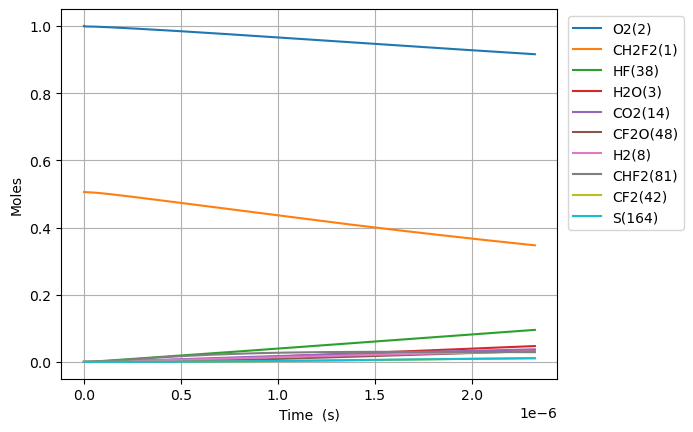

The data file committed next to this chart (first rows):
Time (s), Volume (m^3), N2, Ne, CH2F2(1), O2(2), H2O(3), CH4(4), OH(5), HF(38), CHF(40), CHF2(81), CHFO2(129), CHFO2(131), H(6), CFO2(136), H2(8), CO2(14), HO2(11), F(37), O(7), S(163), CF2O(48), CHF3(41)
0.0, 0.08374, 3.76, 0.0, 0.5056, 1.0, 0.0, 0.0, 0.0, 0.0, 0.0, 0.0, 0.0, 0.0, 0.0, 0.0, 0.0, 0.0, 0.0, 0.0, 0.0, 0.0, 0.0, 0.0
1.4696146480062926e-23, 0.08374, 3.76, 0.0, 0.5056, 1, 7.923326952402577e-53, 0.0, 3.17704163579794e-38, 3.1773844450191776e-19, 3.1773844450191766e-19, 6.063164747586069e-21, 1.4592534147921006e-39, 1.7022264519863855e-38, 6.321439194201539e-31, 1.0385300505236418e-34, 1.0270902298960662e-21, 5.546220410952759e-50, 6.063164746954028e-21, 2.4993454340296414e-40, 8.265522631909045e-27, 1.4162913625272206e-37, 3.214174463612016e-38, 2.4966234264848845e-47
4.11492101441762e-23, 0.08374, 3.76, 0.0, 0.5056, 1, 9.406573757898017e-52, 0.0, 1.918933148023213e-37, 8.896676446053698e-19, 8.896676446053692e-19, 1.6976861293240987e-20, 8.813890625348588e-39, 1.0281447769996177e-37, 1.770339627345439e-30, 6.272721505162789e-34, 2.875852643708985e-21, 6.58447287188311e-49, 1.6976861291471277e-20, 1.5096046424773498e-39, 2.314346336962532e-26, 8.554399829664355e-37, 1.941361376021762e-37, 1.5079605497352865e-46
9.405533747240273e-23, 0.08374, 3.76, 0.0, 0.5056, 1, 9.235429895737986e-51, 0.0, 9.238837076919267e-37, 2.0335260448122737e-18, 2.0335260448122706e-18, 3.88042543845508e-20, 4.24350893022188e-38, 4.95007452237402e-37, 4.0480776550720445e-30, 3.0200453869227388e-33, 6.573377471334823e-21, 6.464674511006514e-48, 3.8804254380505747e-20, 7.268096527009899e-39, 5.289934484617783e-26, 4.11857528222907e-36, 9.346819340185301e-37, 7.260180926254745e-46
1.998675921288558e-22, 0.08374, 3.76, 0.0, 0.5056, 1, 8.168633154885751e-50, 0.0, 4.03484287748287e-36, 4.321242845226082e-18, 4.3212428452260685e-18, 8.245904056717031e-20, 1.8532518367926343e-37, 2.16182759402024e-36, 8.608940158029392e-30, 1.3189331641650128e-32, 1.39684271265865e-20, 5.717931394875807e-47, 8.245904055857458e-20, 3.17416870623107e-38, 1.1241110780376277e-25, 1.798690030409479e-35, 4.08200156878887e-36, 3.1707117537219416e-45
4.1149210144176193e-22, 0.08374, 3.76, 0.0, 0.5056, 1, 6.866228363787536e-49, 0.0, 1.6844674753176056e-35, 8.896676446053697e-18, 8.896676446053642e-18, 1.6976861293240888e-19, 7.736961605287721e-37, 9.025204648409594e-36, 1.775221095396064e-29, 5.506286327876238e-32, 2.8758526437089854e-20, 4.806265868604996e-46, 1.6976861291471182e-19, 1.325152953634599e-37, 2.3143463373685207e-25, 7.509176804118498e-35, 1.7041553006085387e-35, 1.3237097425919015e-44
8.347411200675742e-22, 0.08374, 3.76, 0.0, 0.5056, 1, 5.629348852736275e-48, 0.0, 6.881599264952255e-35, 1.8047543647708927e-17, 1.8047543647708706e-17, 3.443877576628843e-19, 3.160801266627086e-36, 3.6870905840417767e-35, 3.612493570588934e-29, 2.249497630636135e-31, 5.833872505809655e-20, 3.9404671414351083e-45, 3.4438775762698465e-19, 5.413682222127868e-37, 4.694816856747088e-25, 3.0677437428877626e-34, 6.962030455174426e-35, 5.40778622250004e-44
1.6812391573191988e-21, 0.08374, 3.76, 0.0, 0.5056, 1, 4.558792651765884e-47, 0.0, 2.7816524502617564e-34, 3.634927805101939e-17, 3.6349278051018475e-17, 6.936260471238283e-19, 1.2776464088561852e-35, 1.4903809655682996e-34, 7.321511785001151e-29, 9.09282908675796e-31, 1.1749912230010997e-19, 3.191092454643739e-44, 6.936260470515238e-19, 2.18829692749826e-36, 9.455757898371345e-25, 1.2400310698774083e-33, 2.8141640232766533e-34, 2.1859136607927766e-43
3.374235231822448e-21, 0.08374, 3.76, 0.0, 0.5056, 1, 3.669312932291353e-46, 0.0, 1.1184902161482786e-33, 7.295274685764031e-17, 7.295274685763666e-17, 1.3921026260456886e-18, 5.137360017251157e-35, 5.9927563131506225e-34, 1.4877441269931465e-28, 3.6561865840698735e-30, 2.358199167841368e-19, 2.5684688262663e-43, 1.3921026259005756e-18, 8.799045829206124e-36, 1.897763999308834e-24, 4.9861103934269186e-33, 1.131562976620641e-33, 8.789462743112143e-43
6.760227380828947e-21, 0.08374, 3.76, 0.0, 0.5056, 1, 2.944392543152517e-45, 0.0, 4.4856460241313207e-33, 1.4615968447088212e-16, 1.4615968447086748e-16, 2.789055783889298e-18, 2.060311141097526e-34, 2.4033633140997526e-33, 3.0540872464215377e-28, 1.4662943471535206e-29, 4.724615057521904e-19, 2.0610344765617672e-42, 2.7890557835985737e-18, 3.5288110275486674e-35, 3.802140422839627e-24, 1.999653277000251e-32, 4.538073640192881e-33, 3.52496772086001e-42
1.3532211678841943e-20, 0.08374, 3.76, 0.0, 0.5056, 1, 2.359097047921614e-44, 0.0, 1.7965981105161954e-32, 2.9257355969736583e-16, 2.92573559697307e-16, 5.582962099576075e-18, 8.251991091337686e-34, 9.625989132474788e-33, 6.4074023750474584e-28, 5.872825539316119e-29, 9.457446836882972e-19, 1.6513356413079756e-41, 5.582962098994146e-18, 1.4133651116604415e-34, 7.610893288250791e-24, 8.009043244096071e-32, 1.8175965027456587e-32, 1.4118257358228443e-41
2.7076180274867937e-20, 0.08374, 3.76, 0.0, 0.5056, 1, 1.8887120709671454e-43, 0.0, 7.191074514435499e-32, 5.854013101503329e-16, 5.854013101500976e-16, 1.1170774730947854e-17, 3.302946968357276e-33, 3.8529042578309495e-32, 1.3996548191374403e-27, 2.3506607182308736e-28, 1.8923110395605104e-18, 1.3220725958104356e-40, 1.11707747297836e-17, 5.6571444435144135e-34, 1.5228399092471423e-23, 3.205704514533109e-31, 7.275122804385337e-32, 5.650982540149788e-41
5.416411746691992e-20, 0.08374, 3.76, 0.0, 0.5056, 1, 1.5115436759377485e-42, 0.0, 2.87736648866257e-31, 1.171056811056266e-15, 1.1710568110553242e-15, 2.2346399993684327e-17, 1.321609016812491e-32, 1.5416635668921364e-31, 3.270490206031712e-27, 9.405704750287796e-28, 3.785443751304935e-18, 1.0580598814985344e-39, 2.2346399991355745e-17, 2.2635951836377394e-33, 3.0463410994505913e-23, 1.2826993681533921e-30, 2.9109967505526447e-31, 2.261129308937609e-40
1.0833999185102389e-19, 0.08374, 3.76, 0.0, 0.5056, 1, 1.2094645986968728e-41, 0.0, 1.1511339599640354e-30, 2.342367812868128e-15, 2.3423678128643613e-15, 4.46976505191289e-17, 5.287296652989239e-32, 6.1676581365113e-31, 8.424185874326543e-27, 3.762894362816668e-27, 7.571709174793775e-18, 8.466086614861091e-39, 4.469765051447297e-17, 9.055858932259351e-33, 6.093343597294779e-23, 5.131632716204246e-30, 1.1645882530816756e-30, 9.045991341539348e-40
2.1669174061923185e-19, 0.08374, 3.76, 0.0, 0.5056, 1, 9.676635538867806e-41, 0.0, 4.604910605414774e-30, 4.684989816491839e-15, 4.6849898164767725e-15, 8.940015156990462e-17, 2.1150907939795416e-31, 2.4672640414407526e-30, 2.437967678886735e-26, 1.5052802463843637e-26, 1.514424002177142e-17, 6.773512385709124e-38, 8.940015156059918e-17, 3.622641773679461e-32, 1.2187349062732324e-22, 2.0528201470502047e-29, 4.6587321458618116e-30, 3.618692426998906e-39
4.3339523815564775e-19, 0.08374, 3.76, 0.0, 0.5056, 1, 7.741675981423578e-40, 0.0, 1.842039205845125e-29, 9.370233823739203e-15, 9.370233823678934e-15, 1.7880515367100229e-16, 8.460707480769683e-31, 9.869457743725996e-30, 7.888305692916144e-26, 6.021365996726367e-26, 3.0289301715726565e-17, 5.419067159792753e-37, 1.7880515365241865e-16, 1.4491183839180106e-31, 2.4375361872604066e-22, 8.211614720862866e-29, 1.8635686884034983e-29, 1.4475369895763885e-38
8.668022332284795e-19, 0.08374, 3.76, 0.0, 0.5056, 1, 6.193487858770653e-39, 0.0, 7.368306816597837e-29, 1.8740721838233703e-14, 1.8740721837992624e-14, 3.5761515787138257e-16, 3.384351876124826e-30, 3.9478634065063227e-29, 2.7825941044986313e-25, 2.408595401760589e-25, 6.057942510363628e-17, 4.3353566310049036e-36, 3.576151578343256e-16, 5.796613144197002e-31, 4.875139500833426e-22, 3.2847127157697932e-28, 7.454426421646209e-29, 5.790274706781115e-38
1.733616223374143e-18, 0.08374, 3.76, 0.0, 0.5056, 1, 4.954849196573446e-38, 0.0, 2.9473527761016265e-28, 3.748169786722178e-14, 3.748169786625745e-14, 7.152351662648827e-16, 1.353754544632599e-29, 1.579161418143466e-28, 1.0384904904138286e-24, 9.634479613733954e-25, 1.211596718794534e-16, 3.468326466513987e-35, 7.15235166191212e-16, 2.318686185620173e-30, 9.750349134374187e-22, 1.3138984516738562e-27, 2.9818009067067274e-28, 2.3161405996778845e-37
3.4672442036654704e-18, 0.08374, 3.76, 0.0, 0.5056, 1, 3.963903048149078e-37, 0.0, 1.1789471608015584e-27, 7.496364992519427e-14, 7.496364992133694e-14, 1.4304751830228424e-15, 5.415045905391915e-29, 6.316677732556848e-28, 4.0048661417288715e-24, 3.853811446662459e-24, 2.423201654310785e-16, 2.7746776378326615e-34, 1.430475182877274e-15, 9.274930646784782e-30, 1.9500780427034956e-21, 5.255620535642599e-27, 1.1927264336567865e-27, 9.264666769350044e-37
6.934500164248125e-18, 0.08374, 3.76, 0.0, 0.5056, 1, 3.171132117963645e-36, 0.0, 4.715801067488516e-27, 1.499275540411246e-13, 1.499275540256952e-13, 2.8609552164225974e-15, 2.1660240182402073e-28, 2.5266774640401377e-27, 1.5721271407482333e-23, 1.5415284987021397e-23, 4.846411525342917e-16, 2.2197486958607503e-33, 2.8609552161385573e-15, 3.710092678164687e-29, 3.9001691114676315e-21, 2.1022535585354345e-26, 4.7709179033019186e-27, 3.7059219311078765e-36
1.3869012085413433e-17, 0.08374, 3.76, 0.0, 0.5056, 1, 2.536909891045901e-35, 0.0, 1.8863231706815532e-26, 2.9985536227292655e-13, 2.998553622112089e-13, 5.72191528275745e-15, 8.664108270730946e-28, 1.0106722270261677e-26, 6.228869777208211e-23, 6.166121833248848e-23, 9.69283126740571e-16, 1.7758015904893228e-32, 5.721915282217755e-15, 1.4841277460130446e-28, 7.800370489926091e-21, 8.409024910526928e-26, 1.9083696164180854e-26, 1.4824072965275343e-35
2.773803592774405e-17, 0.08374, 3.76, 0.0, 0.5056, 1, 2.029530111333495e-34, 0.0, 7.545300240717349e-26, 5.997109787362957e-13, 5.997109784894249e-13, 1.144383541356853e-14, 3.465646456320307e-27, 4.04269112856799e-26, 2.4796201367844813e-22, 2.466450299674274e-22, 1.93856707515254e-15, 1.4206423252061927e-31, 1.1443835412602689e-14, 5.937225060383925e-28, 1.5600850210581866e-20, 3.363612089742203e-25, 7.633483546746979e-26, 5.929926070084609e-35
5.5476083612405285e-17, 0.08374, 3.76, 0.0, 0.5056, 1, 1.6236258001865875e-33, 0.0, 3.0181232643783595e-25, 1.1994222116620947e-12, 1.1994222106746115e-12, 2.288767566775618e-14, 1.3862597789118122e-26, 1.6170766856333924e-25, 9.894624969582052e-22, 9.865804320933866e-22, 3.8771349719741235e-15, 1.1365142801607286e-30, 2.2887675666278686e-14, 2.375459020881932e-27, 3.120211750699358e-20, 1.3454452532058496e-24, 3.053394571615802e-25, 2.3722056743260397e-34
8.321413129706652e-17, 0.08374, 3.76, 0.0, 0.5056, 1, 4.642557286017112e-33, 0.0, 6.413515780079044e-25, 1.7991334445869551e-12, 1.7991334424885534e-12, 3.433151591450934e-14, 2.945803415397325e-26, 3.436287867046488e-25, 2.101116830352915e-21, 2.0964836120450576e-21, 5.815702868793351e-15, 3.249720826789033e-30, 3.433151591286082e-14, 5.048685496201575e-27, 4.680369265865015e-20, 2.8590714149578483e-24, 6.488464338704669e-25, 5.041333236121028e-34
1.1095217898172775e-16, 0.08374, 3.76, 0.0, 0.5056, 1, 9.792501882911643e-33, 0.0, 1.0940709020268371e-24, 2.398844677510876e-12, 2.3988446739312493e-12, 4.5775356153828e-14, 5.025196050863811e-26, 5.8619024732644135e-25, 3.5829250125105056e-21, 3.576354568792071e-21, 7.754270765610224e-15, 6.854602755946667e-30, 4.5775356152349095e-14, 8.613774840497913e-27, 6.240557566569626e-20, 4.877239687256859e-24, 1.1068557775213714e-24, 8.600580476095137e-34
1.6642827435105022e-16, 0.08374, 3.76, 0.0, 0.5056, 1, 2.6746376988554433e-32, 0.0, 2.2651367001151012e-24, 3.5982671433565136e-12, 3.598267135945351e-12, 6.866303661501703e-14, 1.0404036632323145e-25, 1.2136322826132738e-24, 7.415269792836856e-21, 7.404388199779551e-21, 1.1631406559238444e-14, 1.872204700341295e-29, 6.86630366146768e-14, 1.783825785522829e-26, 9.361006419798795e-20, 1.0097705652852021e-23, 2.2916045465743308e-24, 1.7808935336439255e-33
2.219043697203727e-16, 0.08374, 3.76, 0.0, 0.5056, 1, 5.596239837011963e-32, 0.0, 3.852407194614255e-24, 4.797689609198698e-12, 4.7976895965942515e-12, 9.155071704886679e-14, 1.7694551508231687e-25, 2.064070332171799e-24, 1.2608802281055234e-20, 1.259292528834297e-20, 1.5508542352858006e-14, 3.9172785951569965e-29, 9.155071705091788e-14, 3.034553651252283e-26, 1.2481568482554698e-19, 1.717355284846857e-23, 3.8974194557959955e-24, 3.029261642056018e-33
3.3285656045901763e-16, 0.08374, 3.76, 0.0, 0.5056, 1, 1.767122712167172e-31, 0.0, 8.39362492405657e-24, 7.196534540871727e-12, 7.196534513409208e-12, 1.373260778267938e-13, 3.855287195489746e-25, 4.497186634725178e-24, 2.7465531841975065e-20, 2.743741722440576e-20, 2.326281394006873e-14, 1.2369558339462528e-28, 1.3732607783774075e-13, 6.615508359148023e-26, 1.8723064349179725e-19, 3.7417670376778097e-23, 8.491683791976346e-24, 6.602353887977198e-33
4.4380875119766257e-16, 0.08374, 3.76, 0.0, 0.5056, 1, 4.0193908800416255e-31, 0.0, 1.473640604414905e-23, 9.59537947252981e-12, 9.595379424314865e-12, 1.8310143848638263e-13, 6.768595632101894e-25, 7.895543366371646e-24, 4.8214186407147105e-20, 4.817087240612962e-20, 3.101708552724203e-14, 2.813501559355934e-28, 1.831014385116475e-13, 1.1621024765751408e-25, 2.4965050246644893e-19, 6.569283779221696e-23, 1.4908541534342684e-23, 1.1595168149669102e-32
6.657131326749524e-16, 0.08374, 3.76, 0.0, 0.5056, 1, 1.3419958179995395e-30, 0.0, 3.2851604803555685e-23, 1.4393069335800919e-11, 1.4393069228316613e-11, 2.7465215944891127e-13, 1.5089094223024466e-24, 1.760131236207361e-23, 1.0746870048675464e-19, 1.0738606161507226e-19, 4.652562870147602e-14, 9.393700451057363e-28, 2.746521595191528e-13, 2.593766120521696e-25, 3.745049891139759e-19, 1.4644731452694828e-22, 3.323523062026922e-23, 2.5866327067095984e-32
1.1095218956295323e-15, 0.08374, 3.76, 0.0, 0.5056, 1, 6.310441424288853e-30, 0.0, 9.080638871194252e-23, 2.398844906216289e-11, 2.398844876506369e-11, 4.577535999470157e-13, 4.170826478656487e-24, 4.865199801220664e-23, 2.970246412160319e-19, 2.9682763977369514e-19, 7.754271504949442e-14, 4.417150966007062e-27, 4.577536001725901e-13, 7.187678891661486e-25, 6.242730525588052e-19, 4.0479748627734136e-22, 9.186612614537503e-23, 7.159865340509974e-32
1.9971394215386918e-15, 0.08374, 3.76, 0.0, 0.5056, 1, 3.7737110495169536e-29, 0.0, 2.9363934854310006e-22, 4.317920851416565e-11, 4.317920755345557e-11, 8.239564752339339e-13, 1.3487087981700535e-23, 1.5732216155678279e-22, 9.604005535854126e-19, 9.598319427936024e-19, 1.3957688774374072e-13, 2.6414645893990555e-26, 8.23956476031755e-13, 2.3363632054017898e-24, 1.124045606073206e-18, 1.3089667263527039e-21, 2.970618256748973e-22, 2.3219368405545494e-31
3.772374473357011e-15, 0.08374, 3.76, 0.0, 0.5056, 1, 2.594203333972826e-28, 0.0, 1.0470287644778161e-21, 8.156072741528634e-11, 8.156072398979715e-11, 1.556362202970385e-12, 4.809046292698599e-23, 5.6094056016085335e-22, 3.424241380692206e-18, 3.422358041745746e-18, 2.636452331251377e-13, 1.8157970529340323e-25, 1.5563622059589961e-12, 8.417885271115514e-24, 2.1245364668869908e-18, 4.6672249068384706e-21, 1.0592007176646946e-21, 8.327209334170913e-31
7.322844576993649e-15, 0.08374, 3.76, 0.0, 0.5056, 1, 1.9211826708365386e-27, 0.0, 3.944883154530991e-21, 1.5832376520598816e-10, 1.5832375230063672e-10, 3.0211735670957607e-12, 1.8118710207335757e-22, 2.113281859304361e-21, 1.2900352826950672e-17, 1.2893554308048143e-17, 5.117819238600776e-13, 1.3446404447396306e-24, 3.021173578650755e-12, 3.2374474158727565e-23, 4.129301424559114e-18, 1.7583515025591085e-20, 3.990504805111797e-21, 3.173616324037358e-30
1.4423784784266924e-14, 0.08374, 3.76, 0.0, 0.5056, 1, 1.4783760263888275e-26, 0.0, 1.5306176703055863e-20, 3.1184984074123347e-10, 3.118497906749012e-10, 5.950795929983695e-12, 7.029839771736444e-22, 8.198229123446173e-21, 5.0046329167980825e-17, 5.002056018736749e-17, 1.0080553052227828e-12, 1.0345960635169076e-23, 5.95079597540707e-12, 1.307261115029112e-22, 8.153965588862833e-18, 6.82151921130397e-20, 1.5481336854748282e-20, 1.2594741637660394e-29
2.8625665198813476e-14, 0.08374, 3.76, 0.0, 0.5056, 1, 1.160055126316519e-25, 0.0, 6.030127392671067e-20, 6.189019916270907e-10, 6.18901794433742e-10, 1.1810039194532408e-11, 2.769340298706937e-21, 3.228790791509611e-20, 1.9711327812101898e-16, 1.9701303029880337e-16, 2.000602067553415e-12, 8.116360742033248e-23, 1.1810039374605984e-11, 5.552966443568715e-22, 1.6263841108888635e-17, 2.686745505490923e-19, 6.097675542879988e-20, 5.183682765378932e-29
4.282754561336003e-14, 0.08374, 3.76, 0.0, 0.5056, 1, 3.666612223946705e-25, 0.0, 1.3500630248325278e-19, 9.2595414226677e-10, 9.25953700873049e-10, 1.7669280511072637e-11, 6.199833302959997e-21, 7.226895394989572e-20, 4.412134420959878e-16, 4.409900276140661e-16, 2.9931488294019597e-12, 2.564947691563906e-22, 1.766928091497637e-11, 1.3177822791798092e-21, 2.4454459453096527e-17, 6.0139462449362e-19, 1.3649160668279122e-19, 1.201672764934964e-28
5.702942602790658e-14, 0.08374, 3.76, 0.0, 0.5056, 1, 8.349218996829307e-25, 0.0, 2.3943977564645005e-19, 1.2330062926602717e-09, 1.2330055099928957e-09, 2.3528519880015695e-11, 1.0995096163477769e-20, 1.2813902202544403e-19, 7.823466604208663e-16, 7.819514325475004e-16, 3.985695590830292e-12, 5.839735975990358e-22, 2.3528520596876483e-11, 2.4658149687993426e-21, 3.2725839111848976e-17, 1.0663745396559473e-18, 2.4202741742944704e-19, 2.2023077118140465e-28
7.123130644245313e-14, 0.08374, 3.76, 0.0, 0.5056, 1, 1.591306764983481e-24, 0.0, 3.7362083055290162e-19, 1.5400584428075948e-09, 1.540057221793367e-09, 2.938775730178691e-11, 1.7155783271510586e-20, 1.9989568653735004e-19, 1.2205127586050942e-15, 1.2198971130895638e-15, 4.978242351902381e-12, 1.11284616847751e-21, 2.9387758420676795e-11, 4.048638186339536e-21, 4.107799919421616e-17, 1.6636133807482988e-18, 3.7758576341336486e-19, 3.5477004017938745e-28
9.963506727154624e-14, 0.08374, 3.76, 0.0, 0.5056, 1, 4.230172371031792e-24, 0.0, 7.312966416941633e-19, 2.1541627423637084e-09, 2.15416035343651e-09, 4.110622630539082e-11, 3.357585600313192e-20, 3.910598106485017e-19, 2.3879429351229043e-15, 2.3867407990966593e-15, 6.9633358732150114e-12, 2.9573762919987646e-21, 4.1106228495351586e-11, 8.701248491426616e-21, 5.802473147545459e-17, 3.254864429994862e-18, 7.387758992668854e-19, 7.374974272488198e-28
1.5644258892973243e-13, 0.08374, 3.76, 0.0, 0.5056, 1, 1.6122622105876104e-23, 0.0, 1.804474352776306e-18, 3.3823713385217992e-09, 3.3823654488942245e-09, 6.454314096553661e-11, 8.283031923400382e-20, 9.63918848082553e-19, 5.887189893840811e-15, 5.884233424185955e-15, 1.0933522914423816e-11, 1.1263775718737371e-20, 6.454314636405206e-11, 2.5424408151989602e-20, 9.288841489741783e-17, 8.024432529189664e-18, 1.821496938974496e-18, 2.040448776921044e-27
2.1325011058791864e-13, 0.08374, 3.76, 0.0, 0.5056, 1, 4.063138671318938e-23, 0.0, 3.3557798876377523e-18, 4.610579930741044e-09, 4.610568987251919e-09, 8.798002451906146e-11, 1.5400560466962012e-19, 1.7906889175792133e-18, 1.0938942764828016e-14, 1.0933459103411766e-14, 1.4903709957175022e-11, 2.8368026833787344e-20, 8.798003454507277e-11, 5.467930585687603e-20, 1.290467482350746e-16, 1.4910039264236497e-17, 3.384756741978363e-18, 4.2100674885103775e-27
2.7005763224610485e-13, 0.08374, 3.76, 0.0, 0.5056, 1, 8.238926440534938e-23, 0.0, 5.386462852602459e-18, 5.838788519021441e-09, 5.838770968515367e-09, 1.1141687699370255e-10, 2.4714438198708594e-19, 2.8712117998727053e-18, 1.754318990361716e-14, 1.7534408966649037e-14, 1.8873897005645943e-11, 5.748606774153403e-20, 1.1141689306256812e-10, 9.968150233694246e-20, 1.665009791495221e-16, 2.3911624532145755e-17, 5.4286580374572435e-18, 7.431042321835245e-27
3.8367267556247726e-13, 0.08374, 3.76, 0.0, 0.5056, 1, 2.3622177490863665e-22, 0.0, 1.0890947350227909e-17, 8.29520568376569e-09, 8.295170259782535e-09, 1.582904888168849e-10, 4.994824981131108e-19, 5.7928853180631624e-18, 3.5409120540313886e-14, 3.5391445871678186e-14, 2.6814271136415866e-11, 1.645962848853618e-19, 1.582905212032367e-10, 2.497584320196253e-19, 2.4530211229189477e-16, 4.826249088894406e-17, 1.0958794754457002e-17, 1.7780654322153975e-26
6.10902762195222e-13, 0.08374, 3.76, 0.0, 0.5056, 1, 9.55713598201824e-22, 0.0, 2.7707251767475457e-17, 1.3208039965988038e-08, 1.3207950157438565e-08, 2.520373407306346e-10, 1.2695885526700323e-18, 1.4674339766388532e-17, 8.9770402853244e-14, 8.972582140310335e-14, 4.269501964981024e-11, 6.640348273074938e-19, 2.520374225791021e-10, 8.799036862950844e-19, 4.185098718552196e-16, 1.2235333112702339e-16, 2.7791266385464986e-17, 5.952596092536624e-26
8.381328488279669e-13, 0.08374, 3.76, 0.0, 0.5056, 1, 2.474281610374725e-21, 0.0, 5.23330653450798e-17, 1.812087418518888e-08, 1.81207051422289e-08, 3.4578369846879497e-10, 2.3958600484866595e-18, 2.7598227482269497e-17, 1.6897029583192349e-13, 1.6888679593664992e-13, 5.857576872097741e-11, 1.714648836617304e-18, 3.45783852025161e-10, 2.1208736409067823e-18, 6.125912510068296e-16, 2.3029312410372343e-16, 5.232544834376207e-17, 1.399097483574439e-25
1e-12, 0.08374, 3.76, 0.0, 0.5056, 1, 4.210203502346399e-21, 0.0, 7.468214290383307e-17, 2.162052725619203e-08, 2.162028661507084e-08, 4.125635330353254e-10, 3.416873303625671e-18, 3.926447863207187e-17, 2.4053681081265983e-13, 2.4041835906838313e-13, 6.988840675841602e-11, 2.912253162175758e-18, 4.1256375111437883e-10, 3.490414650447371e-18, 7.636195239796598e-16, 3.278261441468308e-16, 7.45031849957991e-17, 2.280264993826461e-25
1.0653629354607117e-12, 0.08374, 3.76, 0.0, 0.5056, 1, 5.094453342373404e-21, 0.0, 8.484803568837023e-17, 2.303370834136829e-08, 2.3033435214518887e-08, 4.3952956378818196e-10, 3.881001226950126e-18, 4.4554520776569347e-17, 2.730080598387978e-13, 2.728738067008114e-13, 7.445651861619795e-11, 3.5214397165884256e-18, 4.395298110697873e-10, 4.177591744499663e-18, 8.276257796710303e-16, 3.72078044396577e-16, 8.456786522467035e-17, 2.7215253368328828e-25
1.2925930220934565e-12, 0.08374, 3.76, 0.0, 0.5056, 1, 9.121862835468127e-21, 0.0, 1.253318001361759e-16, 2.7946542434526332e-08, 2.7946140374672616e-08, 5.332749384405841e-10, 5.727709295580245e-18, 6.553321789321438e-17, 4.0188295646410976e-13, 4.0168629214404294e-13, 9.03372696017295e-11, 6.289392582374517e-18, 5.332753012363221e-10, 7.254941755271399e-18, 1.0636929802706594e-15, 5.477042694615901e-16, 1.2452503074606114e-16, 4.701028027425564e-25
1.7470531953589462e-12, 0.08374, 3.76, 0.0, 0.5056, 1, 2.2641989208523848e-20, 0.0, 2.305242311993001e-16, 3.7772210431778827e-08, 3.777147596001976e-08, 7.207642227187914e-10, 1.0516569112555404e-17, 1.195179854680115e-16, 7.341412017545084e-13, 7.33785448720069e-13, 1.2209877590873472e-10, 1.552871691654451e-17, 7.207648809955415e-10, 1.7290907191047766e-17, 1.5992434759835554e-15, 1.0004653610860742e-15, 2.2760959277236782e-16, 1.1227531492628052e-24
2.156067351297887e-12, 0.08374, 3.76, 0.0, 0.5056, 1, 4.275486373579745e-20, 0.0, 3.532495216685803e-16, 4.6615311413774345e-08, 4.661419279095397e-08, 8.895029179594806e-10, 1.609001675776753e-17, 1.8176108809763313e-16, 1.11810923279483e-12, 1.117572204109712e-12, 1.5068413798492292e-10, 2.9187661684933124e-17, 8.89503914394928e-10, 3.1868706333672664e-17, 2.1539683919068e-15, 1.523649312454914e-15, 3.4683526600463507e-16, 2.0870335408355113e-24
2.5650815072368278e-12, 0.08374, 3.76, 0.0, 0.5056, 0.9999, 7.232430600118004e-20, 0.0, 5.030320076943509e-16, 5.5458412191583e-08, 5.545682891217491e-08, 1.058240050459109e-09, 2.287657505243897e-17, 2.568823856924144e-16, 1.5825381431387107e-12, 1.5817848177824888e-12, 1.792695077343573e-10, 4.9148605571350975e-17, 1.0582414520955104e-09, 5.2938534039492714e-17, 2.7780758068786702e-15, 2.156419762037209e-15, 4.911575483151182e-16, 3.50851636091959e-24
2.9740956631757685e-12, 0.08374, 3.76, 0.0, 0.5056, 0.9999, 1.1324331634600674e-19, 0.0, 6.803359539782398e-16, 6.430151276520613e-08, 6.429938432576444e-08, 1.2269756302624371e-09, 3.089173375156806e-17, 3.448244339652162e-16, 2.127423667297571e-12, 2.126420055813576e-12, 2.0785488670965309e-10, 7.660691445715538e-17, 1.226977502809052e-09, 8.169433756073531e-17, 3.4720294125484205e-15, 2.8987545084453413e-15, 6.606140599795637e-16, 5.490205508893368e-24
3.3831098191147093e-12, 0.08374, 3.76, 0.0, 0.5056, 0.9999, 1.6743766737701088e-19, 0.0, 8.8562556549287385e-16, 7.314461313464528e-08, 7.314185903379219e-08, 1.395709667363757e-09, 4.015091171728541e-17, 4.455300499238112e-16, 2.7527615517888905e-12, 2.7514746963072295e-12, 2.364402764633445e-10, 1.1275790574648607e-16, 1.3957120751966655e-09, 1.1932977021908097e-16, 4.236292869580088e-15, 3.750631377468519e-15, 8.552423122417676e-16, 8.141702746993437e-24
3.79212397505365e-12, 0.08374, 3.76, 0.0, 0.5056, 0.9999, 2.368657249028747e-19, 0.0, 1.1193649876407119e-15, 8.19877132999022e-08, 8.198425303831582e-08, 1.5644421717074627e-09, 5.066945760847297e-17, 5.589423093202466e-16, 3.458547554977925e-12, 3.4569455292376737e-12, 2.6502567854788464e-10, 1.5879684793475097e-16, 1.5644451778693765e-09, 1.6703819233534245e-16, 5.071329807613309e-15, 4.712028221772148e-15, 1.075079708178268e-15, 1.157917220656186e-23
4.610152286931532e-12, 0.08374, 3.76, 0.0, 0.5056, 0.9999, 4.294079652371442e-19, 0.0, 1.6740495700710023e-15, 9.967391301787786e-08, 9.966879894502602e-08, 1.9019026216696255e-09, 7.55457235416152e-17, 8.236602564801224e-16, 5.111447005323099e-12, 5.109122986823243e-12, 3.221965259189474e-10, 2.8531943383307935e-16, 1.9019070082833535e-09, 2.9744608636898177e-16, 6.955578502292346e-15, 6.963293370653656e-15, 1.5905310425198237e-15, 2.130719821932393e-23
5.428180598809413e-12, 0.08374, 3.76, 0.0, 0.5056, 0.9999, 7.071745568585717e-19, 0.0, 2.3481017072513247e-15, 1.1736011191915222e-07, 1.1735302206212431e-07, 2.2393570587382284e-09, 1.0564195840704184e-16, 1.1385279025112113e-15, 7.086088313643912e-12, 7.082926977193449e-12, 3.793674412408897e-10, 4.657358748314487e-16, 2.239363061969713e-09, 4.824591830501733e-16, 9.128483933380513e-15, 9.652373296182354e-15, 2.2072651821318664e-15, 3.573198135136786e-23
6.246208910687295e-12, 0.08374, 3.76, 0.0, 0.5056, 0.9999, 1.087008652367431e-18, 0.0, 3.1452324336235083e-15, 1.350463100037485e-07, 1.3503692240564702e-07, 2.576805560695354e-09, 1.4107844735226916e-16, 1.5030990818996753e-15, 9.38243796552845e-12, 9.378332239624725e-12, 4.36538436930439e-10, 7.09606583415092e-16, 2.5768134060368764e-09, 7.31613823534317e-16, 1.1593754035441651e-14, 1.2779091773765662e-14, 2.9255774763997163e-15, 5.601968816282176e-23
7.373792855803945e-12, 0.08374, 3.76, 0.0, 0.5056, 0.9998, 1.8100059305495077e-18, 0.0, 4.452612995141924e-15, 1.594252607389548e-07, 1.5941217816548947e-07, 3.0419406486041e-09, 1.9889848636463245e-16, 2.0862896190584873e-15, 1.3075055614195232e-11, 1.3069487848758163e-11, 5.153440509238924e-10, 1.1674248618492259e-15, 3.041951383064106e-09, 1.1977900678069671e-15, 1.547801899645889e-14, 1.7806076423256075e-14, 4.082762503464439e-15, 9.595416888002912e-23
8.501376800920595e-12, 0.08374, 3.76, 0.0, 0.5056, 0.9998, 2.8070061363608674e-18, 0.0, 6.010610284047755e-15, 1.8380420992258015e-07, 1.837868207160463e-07, 3.5070648053175996e-09, 2.674005209810721e-16, 2.761932605901952e-15, 1.737877956694861e-11, 1.7371583624396048e-11, 5.941498737209185e-10, 1.7890067927517772e-15, 3.5070788090809876e-09, 1.828897433139266e-15, 1.9934539211456715e-14, 2.366379541682653e-14, 5.4342712034072555e-15, 1.5309519097734704e-22
... 533 more rows
